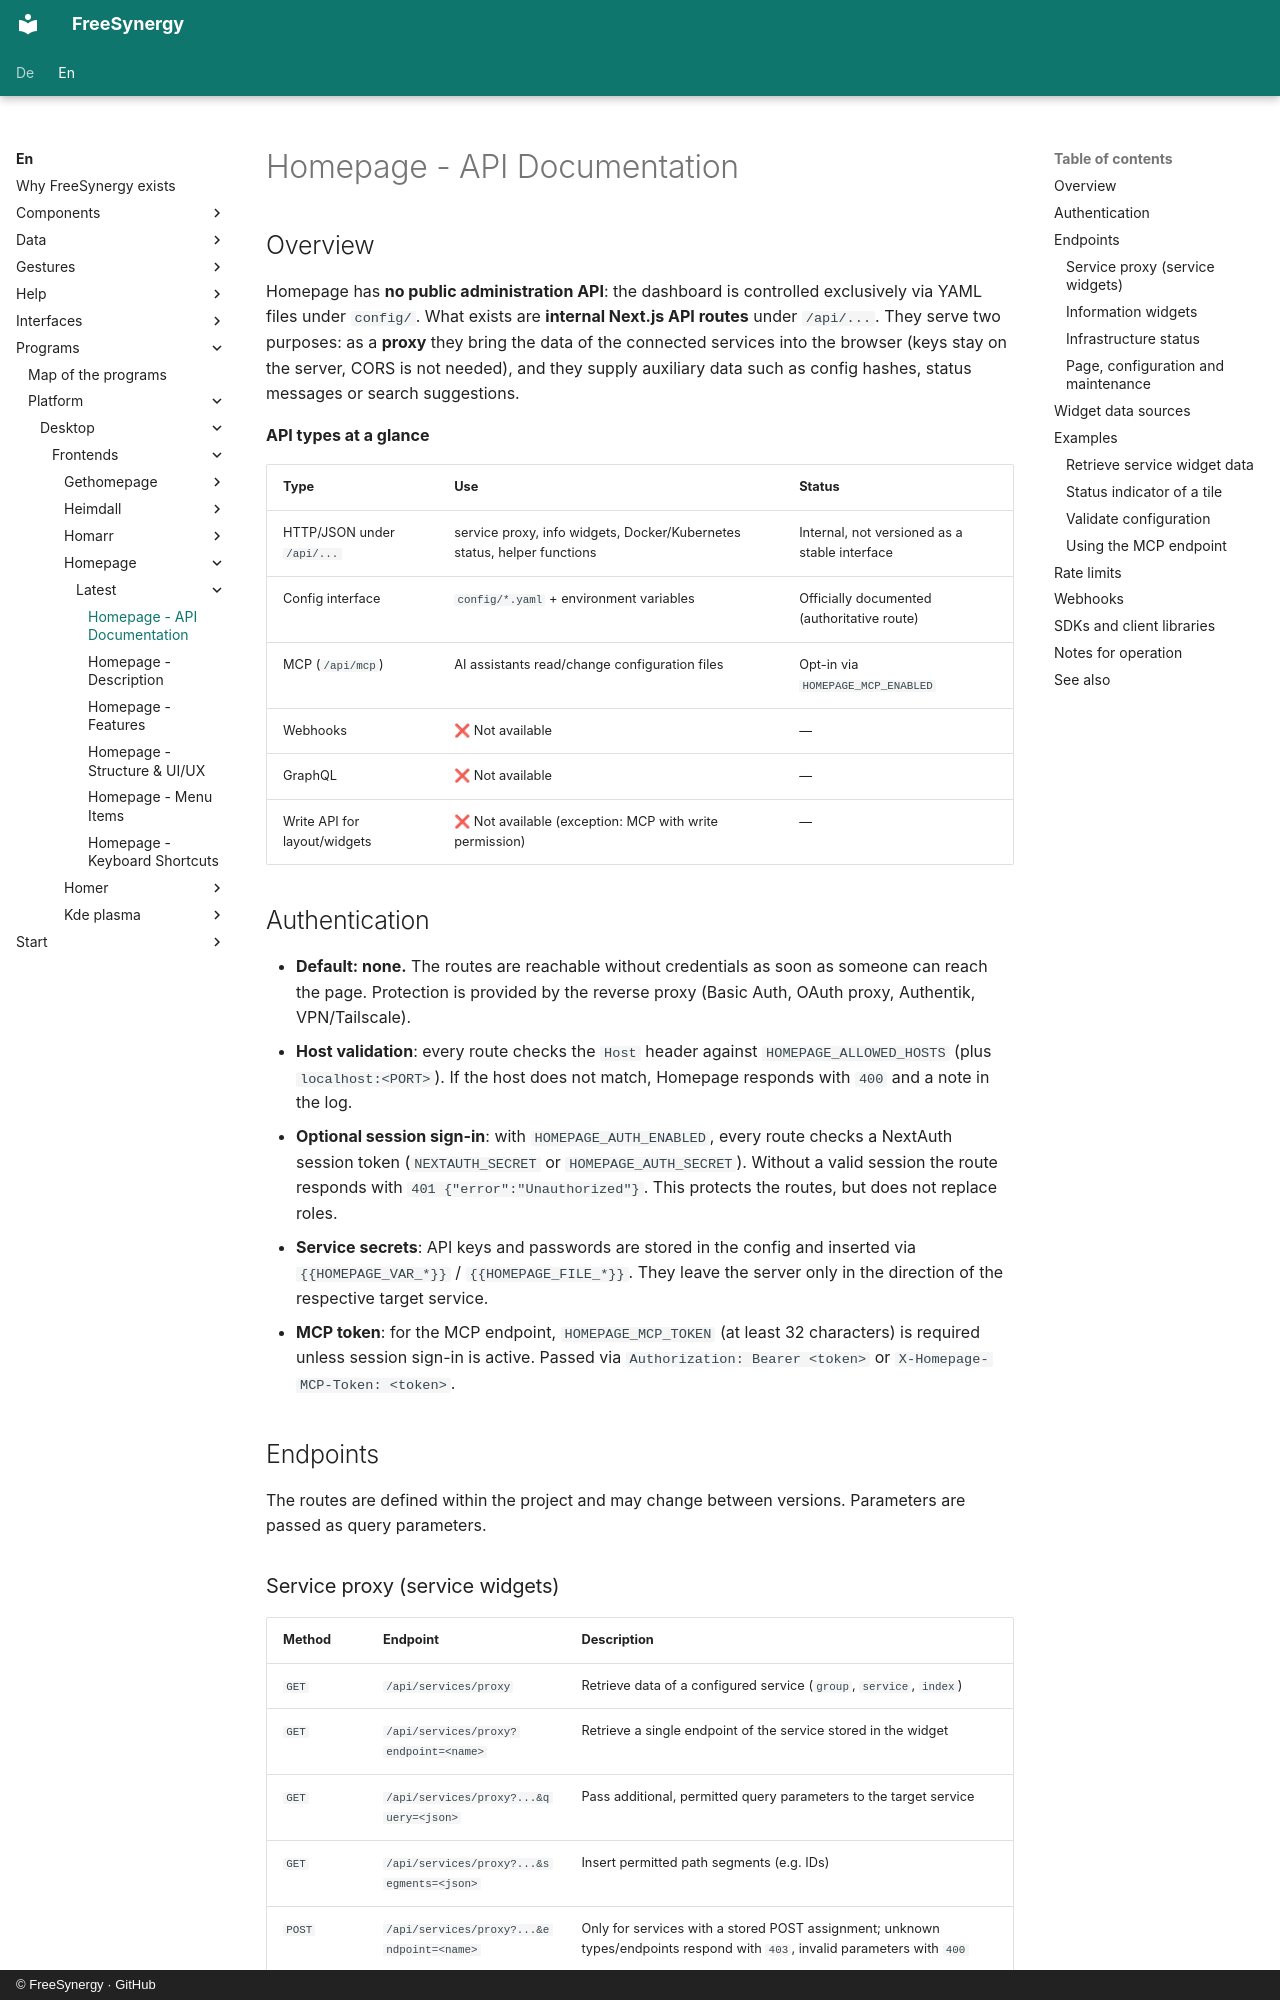

repository: FreeSynergy/fs-documentation · page: en/programs/platform/desktop/frontends/homepage/latest/api/index.html · generator: mkdocs · copyright: © FreeSynergy · GitHub

# Homepage - API Documentation

## Overview

Homepage has **no public administration API**: the dashboard is controlled exclusively via YAML files under `config/`. What exists are **internal Next.js API routes** under `/api/...`. They serve two purposes: as a **proxy** they bring the data of the connected services into the browser (keys stay on the server, CORS is not needed), and they supply auxiliary data such as config hashes, status messages or search suggestions.

**API types at a glance**

| Type | Use | Status |
|-----|------------|--------|
| HTTP/JSON under `/api/...` | service proxy, info widgets, Docker/Kubernetes status, helper functions | Internal, not versioned as a stable interface |
| Config interface | `config/*.yaml` + environment variables | Officially documented (authoritative route) |
| MCP (`/api/mcp`) | AI assistants read/change configuration files | Opt-in via `HOMEPAGE_MCP_ENABLED` |
| Webhooks | ❌ Not available | — |
| GraphQL | ❌ Not available | — |
| Write API for layout/widgets | ❌ Not available (exception: MCP with write permission) | — |

## Authentication

- **Default: none.** The routes are reachable without credentials as soon as someone can reach the page. Protection is provided by the reverse proxy (Basic Auth, OAuth proxy, Authentik, VPN/Tailscale).
- **Host validation**: every route checks the `Host` header against `HOMEPAGE_ALLOWED_HOSTS` (plus `localhost:<PORT>`). If the host does not match, Homepage responds with `400` and a note in the log.
- **Optional session sign-in**: with `HOMEPAGE_AUTH_ENABLED`, every route checks a NextAuth session token (`NEXTAUTH_SECRET` or `HOMEPAGE_AUTH_SECRET`). Without a valid session the route responds with `401 {"error":"Unauthorized"}`. This protects the routes, but does not replace roles.
- **Service secrets**: API keys and passwords are stored in the config and inserted via `{{HOMEPAGE_VAR_*}}` / `{{HOMEPAGE_FILE_*}}`. They leave the server only in the direction of the respective target service.
- **MCP token**: for the MCP endpoint, `HOMEPAGE_MCP_TOKEN` (at least 32 characters) is required unless session sign-in is active. Passed via `Authorization: Bearer <token>` or `X-Homepage-MCP-Token: <token>`.

## Endpoints

The routes are defined within the project and may change between versions. Parameters are passed as query parameters.
